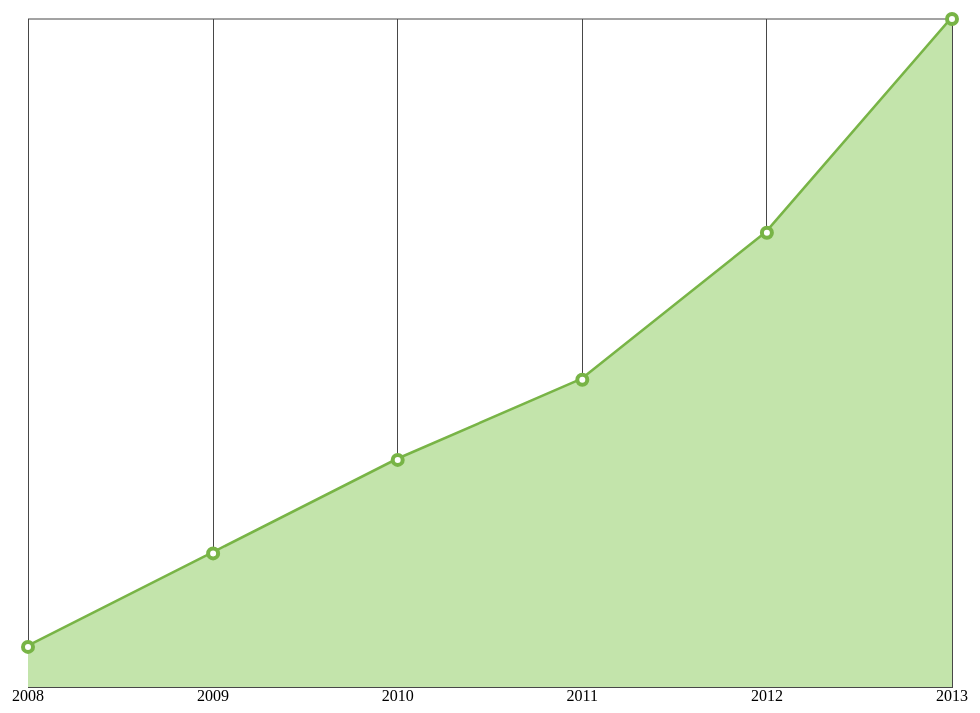
D3 v3 page, settled after 480 driven frames (8 s of simulated time); the page loaded 1 data file(s).


// ── js/shapeCreation.js
var svg = d3.select('.shapeCreation').append('svg')
  .attr({
    width: window.innerWidth,
    height: window.innerHeight
  });

var parse = d3.time.format('%Y').parse;

d3.csv('./tutsplus.csv', function(d){
  // parse string into date object
  d.year = parse(d.year);

  return d;
}, function(data){

  // get highest and lowest Dates
  var yearRange = d3.extent(data, function(d){
    return d.year
  });

  // SCALES
  var yearScale = d3.time.scale()
    .domain(yearRange)
    .range([50, window.innerWidth - 50]);

  var numberScale = d3.scale.linear()
    .domain([0, d3.max(data, function(d){ return d.number })])
    .range([50, window.innerHeight - 50]);

  // AXIS
  var yearAxis = d3.svg.axis().scale(yearScale)
    .tickSize(100 - window.innerHeight) // reverse tick direction
    .orient('bottom');

  var numberAxis = d3.svg.axis().scale(numberScale);

  // DRAW
  svg.append('g')
    .attr({
      'class': 'axis',
      'transform': 'translate(' + [0, window.innerHeight - 50]  + ')'
    }).call(yearAxis)

  // top line
  svg.append('line')
    .attr({
      x1: 50,
      y1: 50,
      x2: window.innerWidth - 50,
      y2: 50,
      fill: 'none',
      stroke: '#474747'
    });

  // line generator function
  var line = d3.svg.line()
    .x(function(d){
      return yearScale(d.year)
    })
    .y(function(d){
      return window.innerHeight - numberScale(d.number)
    });

  // add line to SVG
  svg.append('path')
    .data([data])
    .attr({
        d: line,
        fill: 'none',
        stroke: '#78B446',
        'stroke-width': 5
    });

  // fill generator function
  var area =  d3.svg.area()
    .x(function(d){ return yearScale(d.year) })
    .y0(window.innerHeight - 50)
    .y1(function(d){ return window.innerHeight - numberScale(d.number) })

  // add fill to graph
  svg.append('path')
    .data([data]) // treat data as single entity
    .attr({
      d: area,
      fill: '#C3E4AB',
      stroke: 'none'
    })

  // plot circles
  svg.selectAll('circle')
    .data(data)
    .enter()
      .append('circle')
      .attr({
        cx: function(d){
          return yearScale(d.year);
        },
        cy: function(d){
          return window.innerHeight - numberScale(d.number);
        },
        r: 5,
        fill: '#fff',
        stroke: '#78B446',
        "stroke-width": 4
      })


})


### data: tutsplus.csv
year, number
2008, 3
2009, 10
2010, 17
2011, 23
2012, 34
2013, 50